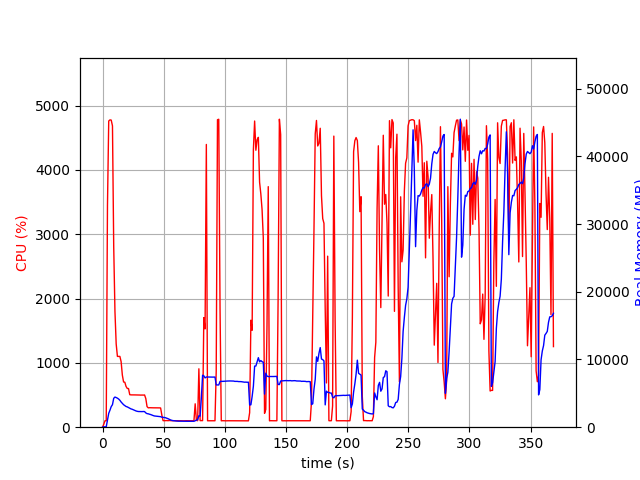

Source data for this figure (header and first rows):
elapsed_time, nproc, cpu, mem_real, mem_virtual
4.00543212890625e-05, 1, 0.0, 8.871, 3125
1.006, 1, 45.7, 56.41, 652.5
2.014, 1, 100.2, 56.41, 652.5
3.021, 1, 100.3, 56.41, 652.5
4.028, 1, 3447, 1001, 5024
5.052, 1, 4760, 2046, 6114
6.075, 1, 4777, 2518, 6556
7.092, 1, 4774, 3041, 7128
8.116, 1, 4684, 3327, 7483
9.132, 1, 2807, 4267, 8503
10.14, 1, 1801, 4452, 8823
11.15, 1, 1294, 4378, 8823
12.16, 1, 1101, 4285, 8919
13.16, 1, 1100, 4157, 8951
14.17, 1, 1100, 3974, 8951
15.18, 1, 1019, 3719, 8951
16.19, 1, 810.3, 3517, 9031
17.2, 1, 702.9, 3322, 9031
18.2, 1, 699.5, 3194, 9031
19.21, 1, 633.8, 3059, 9031
20.22, 1, 601.9, 2999, 9191
21.23, 1, 600.9, 2906, 9191
22.24, 1, 505.8, 2822, 9191
23.24, 1, 502.4, 2703, 9191
24.26, 1, 501.7, 2648, 9191
25.26, 1, 501.3, 2566, 9191
26.27, 1, 501.9, 2471, 9191
27.29, 1, 501.7, 2405, 9191
28.3, 1, 500.9, 2347, 9191
29.3, 1, 500.4, 2316, 9191
30.31, 1, 500.1, 2311, 9191
31.32, 1, 499.0, 2318, 9191
32.33, 1, 499.9, 2301, 9191
33.35, 1, 498.9, 2318, 9191
34.36, 1, 501.1, 2304, 9191
35.37, 1, 445.2, 2112, 9191
36.38, 1, 320.7, 2005, 9191
37.39, 1, 300.8, 1979, 9191
38.4, 1, 303.1, 1912, 9191
39.41, 1, 302.2, 1863, 9191
40.41, 1, 302.2, 1782, 9191
41.42, 1, 301.3, 1718, 9191
42.43, 1, 301.3, 1658, 9191
43.44, 1, 301.3, 1634, 9191
44.45, 1, 300.2, 1604, 9191
45.46, 1, 301.0, 1585, 9191
46.47, 1, 300.3, 1564, 9191
47.48, 1, 298.9, 1553, 9191
48.49, 1, 187.3, 1476, 9191
49.5, 1, 102.1, 1458, 9191
50.51, 1, 101.2, 1436, 9191
51.52, 1, 102.1, 1396, 9191
52.52, 1, 103.1, 1329, 9191
53.53, 1, 101.2, 1255, 9191
54.54, 1, 104.0, 1157, 9191
55.55, 1, 102.1, 1077, 9191
56.56, 1, 101.1, 1014, 9191
57.57, 1, 100.1, 973.8, 9191
58.58, 1, 101.0, 958.3, 9191
59.59, 1, 100.0, 930.3, 9191
... 305 more rows
